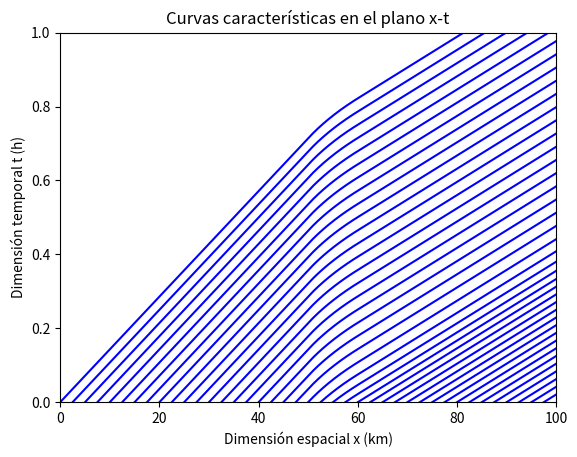

This figure's Python source:
import numpy as np
import matplotlib.pyplot as plt

apartado_b=True

def x_tramo_1(t,x0):
    return x0+70*t

def x_tramo_2(t,x0):
    return (x0-36)*np.exp(5*t)+36

def x_tramo_3(t,x0):
    return x0+120*t


def x_tramo(t,x0,toggle):
    x_tramos = [x_tramo_1,x_tramo_2,x_tramo_3]
    return x_tramos[toggle](t,x0)

def x_loop(x0, delta_t):
    limits = [50,60,np.inf]
    t0 = 0
    toggle = 1
    if x0<=50:
        toggle = 0
    elif x0>=60:
        toggle = 2
    output = []
    for t in np.arange(0,1,delta_t):
        output.append(x_tramo(t-t0,x0,toggle))
        if output[-1]>=limits[toggle]:
            x0 = limits[toggle]
            toggle += 1
            t0 = t
    return output, np.arange(0,1,delta_t)

# Apartado b
if apartado_b:
    for x0 in np.arange(0,100,2.5):
        x, y = x_loop(x0,0.0001)
        plt.plot(x,y,"blue")
    plt.xlim([0,100])
    plt.ylim([0,1])
    plt.xlabel("Dimensión espacial x (km)")
    plt.ylabel("Dimensión temporal t (h)")
    plt.title("Curvas características en el plano x-t")
    plt.show()

